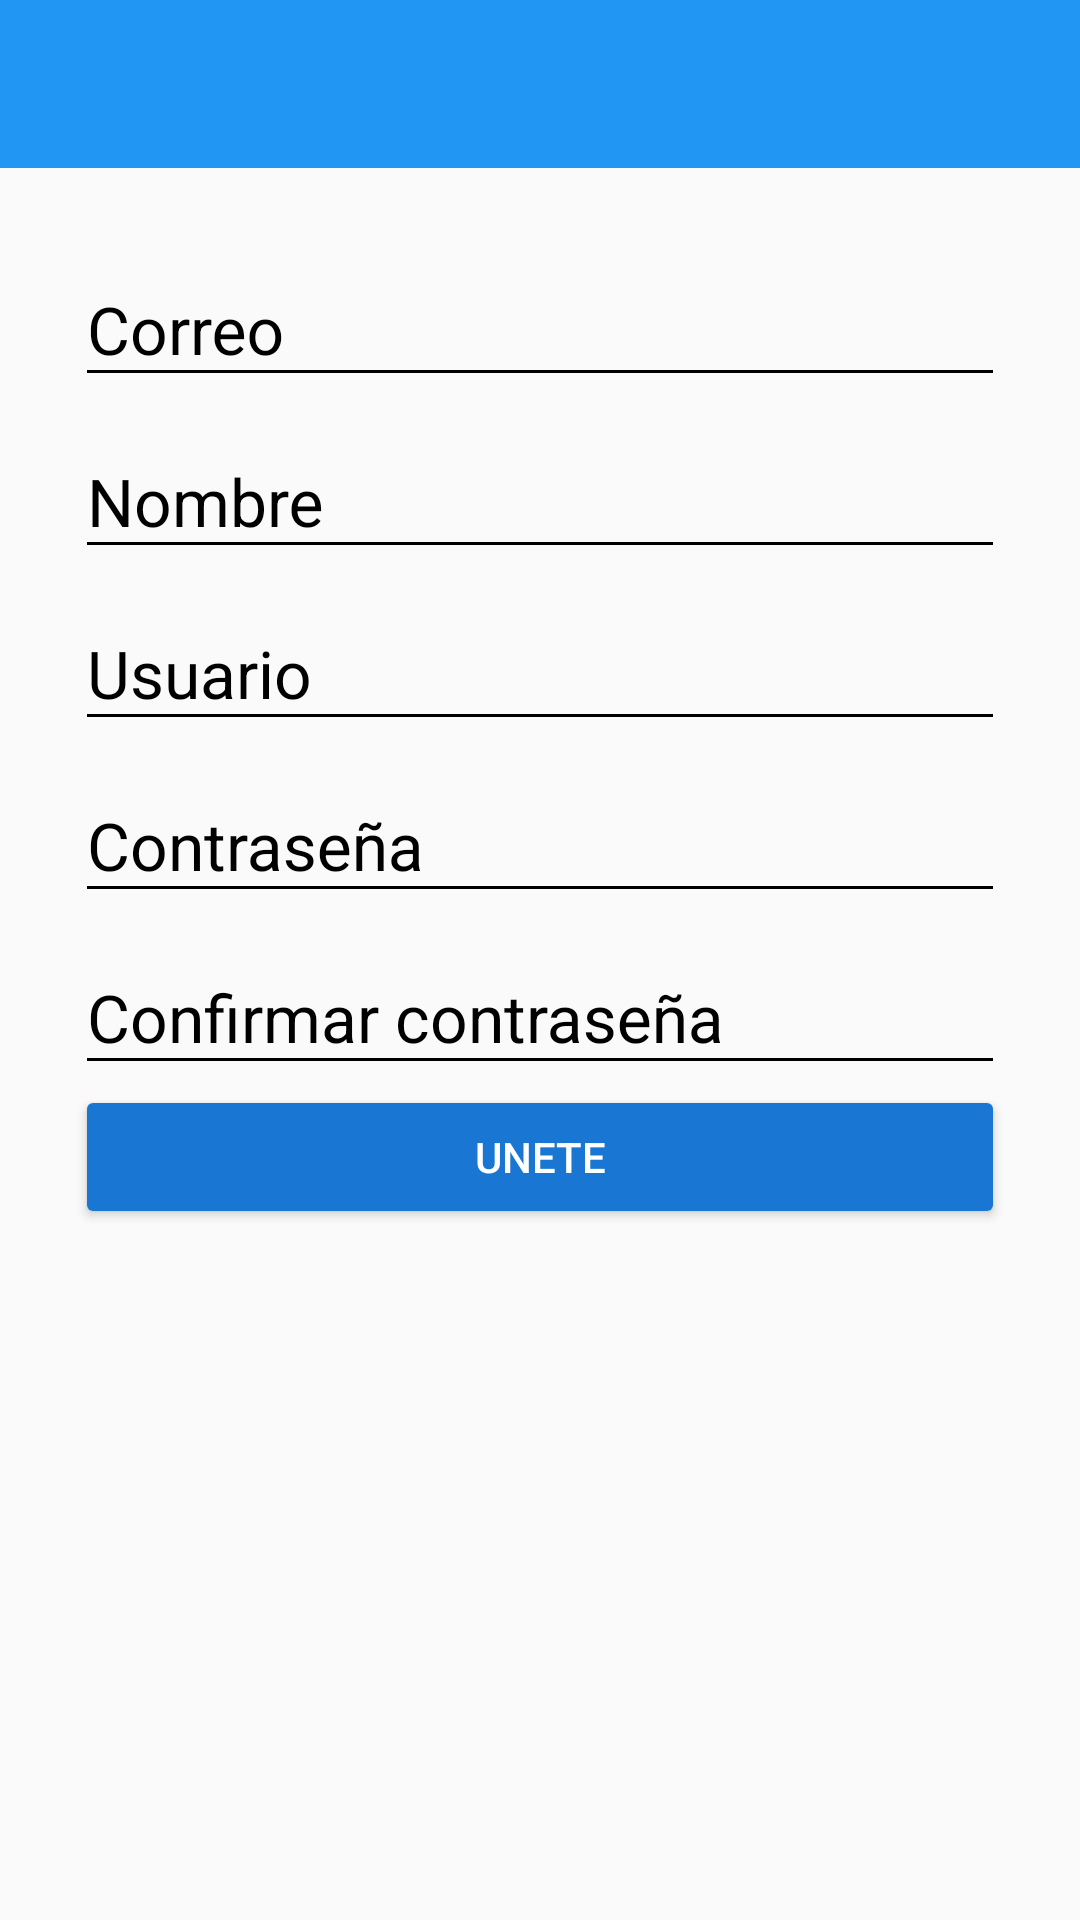

Produce the Android XML layout that renders to this screen, including the resource entries it uses.
<!-- AndroidManifest.xml: application theme AppTheme -->
<!-- res/layout/activity_create_account.xml -->
<?xml version="1.0" encoding="utf-8"?>
<android.support.design.widget.CoordinatorLayout xmlns:android="http://schemas.android.com/apk/res/android"
    xmlns:app="http://schemas.android.com/apk/res-auto"
    xmlns:tools="http://schemas.android.com/tools"
    android:layout_width="match_parent"
    android:layout_height="match_parent"
    tools:context=".view.CreateAccountActivity">
    <include layout="@layout/actionbar_toolbar"></include>
    <ScrollView
        android:layout_width="match_parent"
        android:layout_height="match_parent"
        app:layout_behavior="@string/appbar_scrolling_view_behavior"
        android:layout_marginTop="50dp"
        android:fillViewport="true">
        <LinearLayout
            android:layout_width="match_parent"
            android:layout_height="match_parent"
            android:padding="@dimen/margin_vertical"
            android:orientation="vertical">
            <android.support.design.widget.TextInputLayout
                android:layout_width="match_parent"
                android:layout_height="wrap_content"
                android:theme="@style/EditTextBlack">
                <android.support.design.widget.TextInputEditText
                    android:id="@+id/email"
                    android:layout_width="match_parent"
                    android:layout_height="wrap_content"
                    android:hint="@string/hint_email"
                    android:inputType="textEmailAddress"/>
            </android.support.design.widget.TextInputLayout>
            <android.support.design.widget.TextInputLayout
                android:layout_width="match_parent"
                android:layout_height="wrap_content"
                android:theme="@style/EditTextBlack">
                <android.support.design.widget.TextInputEditText
                    android:id="@+id/name"
                    android:layout_width="match_parent"
                    android:layout_height="wrap_content"
                    android:hint="@string/hint_name"
                    android:inputType="text"/>
            </android.support.design.widget.TextInputLayout>
            <android.support.design.widget.TextInputLayout
                android:layout_width="match_parent"
                android:layout_height="wrap_content"
                android:theme="@style/EditTextBlack">
                <android.support.design.widget.TextInputEditText
                    android:id="@+id/user"
                    android:layout_width="match_parent"
                    android:layout_height="wrap_content"
                    android:hint="@string/hint_user"
                    android:inputType="text"/>
            </android.support.design.widget.TextInputLayout>
            <android.support.design.widget.TextInputLayout
                android:layout_width="match_parent"
                android:layout_height="wrap_content"
                android:theme="@style/EditTextBlack">
                <android.support.design.widget.TextInputEditText
                    android:id="@+id/password_createaccount"
                    android:layout_width="match_parent"
                    android:layout_height="wrap_content"
                    android:hint="@string/hint_password"
                    android:inputType="textPassword"/>
            </android.support.design.widget.TextInputLayout>
            <android.support.design.widget.TextInputLayout
                android:layout_width="match_parent"
                android:layout_height="wrap_content"
                android:theme="@style/EditTextBlack">
                <android.support.design.widget.TextInputEditText
                    android:id="@+id/confirmPassword"
                    android:layout_width="match_parent"
                    android:layout_height="wrap_content"
                    android:hint="@string/hint_confirm_password"
                    android:inputType="textPassword"/>
            </android.support.design.widget.TextInputLayout>
            <Button
                android:id="@+id/joinUs"
                android:layout_width="match_parent"
                android:layout_height="wrap_content"
                android:text="@string/text_button_createaccount"
                android:theme="@style/RaisedButtonDark"/>
        </LinearLayout>
    </ScrollView>
</android.support.design.widget.CoordinatorLayout>
<!-- res/layout/actionbar_toolbar.xml (included above) -->
<?xml version="1.0" encoding="utf-8"?>
<android.support.constraint.ConstraintLayout
    xmlns:android="http://schemas.android.com/apk/res/android" android:layout_width="match_parent"
    android:layout_height="match_parent">
    <android.support.design.widget.AppBarLayout
        android:layout_width="match_parent"
        android:layout_height="wrap_content"
        xmlns:android="http://schemas.android.com/apk/res/android"
        xmlns:app="http://schemas.android.com/apk/res-auto"
        xmlns:tools="http://schemas.android.com/tools"
        android:theme="@style/AppTheme.AppBarOverlay">

        <android.support.v7.widget.Toolbar
            android:id="@+id/toolbar"
            android:layout_width="match_parent"
            android:layout_height="?attr/actionBarSize"
            android:background="?attr/colorPrimary"
            android:elevation="4dp"
            android:theme="@style/ThemeOverlay.AppCompat.ActionBar"
            app:popupTheme="@style/ThemeOverlay.AppCompat.Light"/>
    </android.support.design.widget.AppBarLayout>
</android.support.constraint.ConstraintLayout>
<!-- resources referenced by this layout -->
<resources>
  <dimen name="margin_vertical">25dp</dimen>
  <string name="hint_confirm_password">Confirmar contraseña</string>
  <string name="hint_email">Correo</string>
  <string name="hint_name">Nombre</string>
  <string name="hint_password">Contraseña</string>
  <string name="hint_user">Usuario</string>
  <string name="text_button_createaccount">Unete</string>
  <style name="AppTheme.AppBarOverlay" parent="ThemeOverlay.AppCompat.Dark.ActionBar" />
  <style name="EditTextBlack" parent="TextAppearance.AppCompat">
          <item name="android:textColorHint">@color/editTextColorBlack</item>
          <item name="android:textSize">@dimen/edit_textsize_login</item>
          <item name="android:textColorPrimary">@color/editTextColorBlack</item>
          <item name="colorAccent">@color/editTextColorBlack</item>
          <item name="colorControlNormal">@color/editTextColorBlack</item>
          <item name="colorControlActivated">@color/editTextColorBlack</item>
      </style>
  <style name="RaisedButtonDark" parent="Theme.AppCompat.Light">
          <item name="colorButtonNormal">@color/colorPrimaryDark</item>
          <item name="colorControlHighlight">@color/colorPrimary</item>
          <item name="android:textColor">@android:color/white</item>
      </style>
  <style name="AppTheme" parent="Theme.AppCompat.Light.NoActionBar">
          
          <item name="colorPrimary">@color/colorPrimary</item>
          <item name="colorPrimaryDark">@color/colorPrimaryDark</item>
          <item name="colorAccent">@color/colorAccent</item>
      </style>
  <color name="editTextColorBlack">#000000</color>
  <dimen name="edit_textsize_login">22sp</dimen>
  <color name="colorPrimaryDark">#1976D2</color>
  <color name="colorPrimary">#2196F3</color>
  <color name="colorAccent">#FF4081</color>
</resources>
